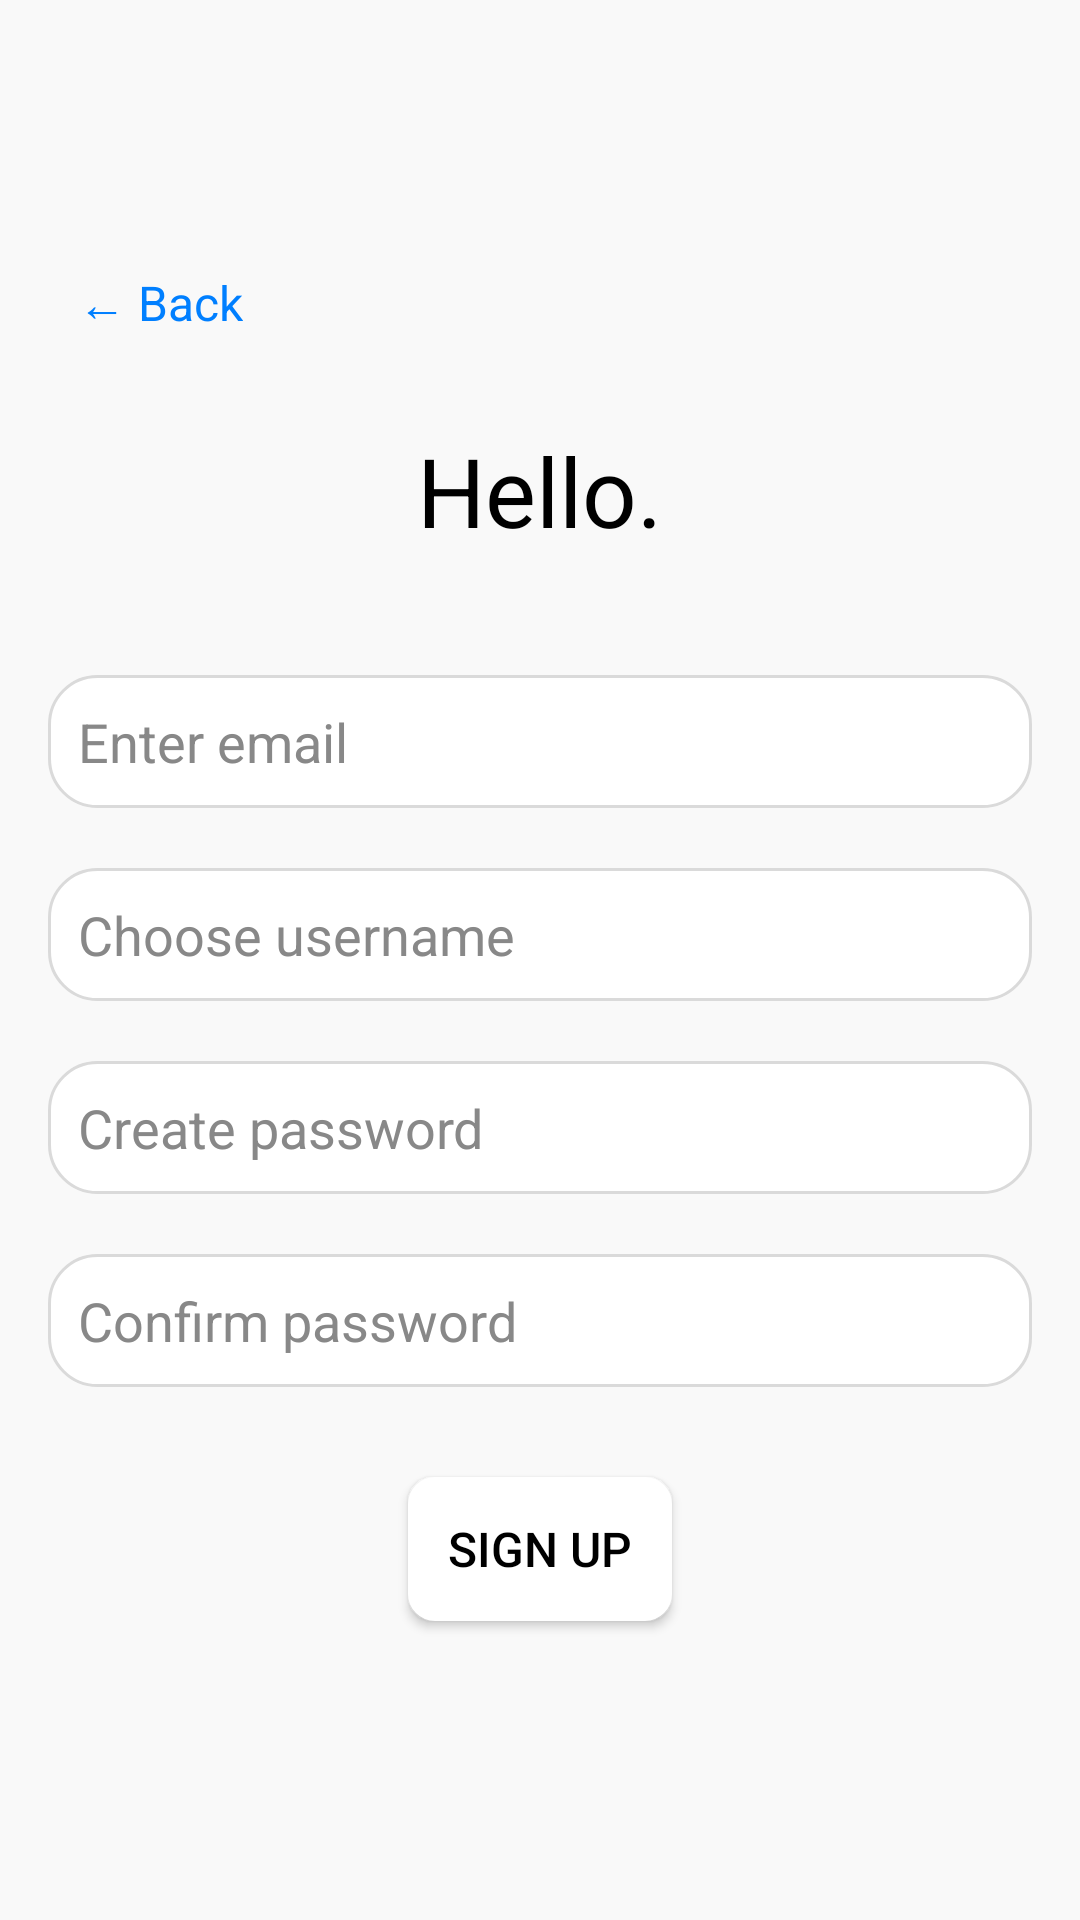

Android layout source for this screen:
<!-- AndroidManifest.xml: application theme Theme.MiniProject5thSem -->
<!-- res/layout/activity_signup.xml -->
<?xml version="1.0" encoding="utf-8"?>
<LinearLayout
    xmlns:android="http://schemas.android.com/apk/res/android"
    android:layout_width="match_parent"
    android:layout_height="match_parent"
    android:orientation="vertical"
    android:gravity="center"
    android:padding="16dp"
    android:background="#f9f9f9">

    
    <TextView
        android:id="@+id/backButton"
        android:layout_width="wrap_content"
        android:layout_height="wrap_content"
        android:text="← Back"
        android:textSize="16sp"
        android:textColor="#007FFF"
        android:layout_gravity="start"
        android:layout_marginBottom="20dp"
        android:padding="10dp"
        android:clickable="true"
        android:focusable="true" />

    
    <TextView
        android:id="@+id/helloText"
        android:layout_width="wrap_content"
        android:layout_height="wrap_content"
        android:text="Hello."
        android:textSize="32sp"
        android:textColor="#000000"
        android:layout_marginBottom="40dp"
        android:gravity="center" />

    
    <EditText
        android:id="@+id/emailInput"
        android:layout_width="match_parent"
        android:layout_height="wrap_content"
        android:hint="Enter email"
        android:inputType="textEmailAddress"
        android:padding="10dp"
        android:background="@drawable/rounded_edit_text"
        android:layout_marginBottom="20dp"
        android:textColor="#000000"
        android:textColorHint="#888888" />

    
    <EditText
        android:id="@+id/usernameInput"
        android:layout_width="match_parent"
        android:layout_height="wrap_content"
        android:hint="Choose username"
        android:inputType="text"
        android:padding="10dp"
        android:background="@drawable/rounded_edit_text"
        android:layout_marginBottom="20dp"
        android:textColor="#000000"
        android:textColorHint="#888888" />

    
    <EditText
        android:id="@+id/passwordInput"
        android:layout_width="match_parent"
        android:layout_height="wrap_content"
        android:hint="Create password"
        android:inputType="textPassword"
        android:padding="10dp"
        android:background="@drawable/rounded_edit_text"
        android:layout_marginBottom="20dp"
        android:textColor="#000000"
        android:textColorHint="#888888" />

    
    <EditText
        android:id="@+id/confirmPasswordInput"
        android:layout_width="match_parent"
        android:layout_height="wrap_content"
        android:hint="Confirm password"
        android:inputType="textPassword"
        android:padding="10dp"
        android:background="@drawable/rounded_edit_text"
        android:layout_marginBottom="30dp"
        android:textColor="#000000"
        android:textColorHint="#888888" />

    
    <Button
        android:id="@+id/signUpButton"
        android:layout_width="wrap_content"
        android:layout_height="wrap_content"
        android:text="SIGN UP"
        android:textSize="16sp"
        android:backgroundTint="#ffffff"
        android:textColor="#000000"
        android:padding="10dp"
        android:background="@drawable/outline_button"
        android:layout_marginBottom="20dp" />

</LinearLayout>
<!-- resources referenced by this layout -->
<resources>
  <!-- drawable outline_button (drawable) -->
  <?xml version="1.0" encoding="utf-8"?>
  <shape xmlns:android="http://schemas.android.com/apk/res/android"
      android:shape="rectangle">
      <corners android:radius="8dp"/>
      <solid android:color="#FFFFFF"/>
      <stroke android:width="2dp" android:color="#00ACC1"/>
  </shape>
  <!-- drawable rounded_edit_text (drawable) -->
  <?xml version="1.0" encoding="utf-8"?>
  <shape xmlns:android="http://schemas.android.com/apk/res/android"
      android:shape="rectangle">
      <corners android:radius="16dp"/>
      <solid android:color="#FFFFFF"/>
      <stroke android:width="1dp" android:color="#DADADA"/>
  </shape>
  <style name="Theme.MiniProject5thSem" parent="Base.Theme.MiniProject5thSem" />
  <style name="Base.Theme.MiniProject5thSem" parent="Theme.Material3.DayNight.NoActionBar">
          
          
      </style>
</resources>
